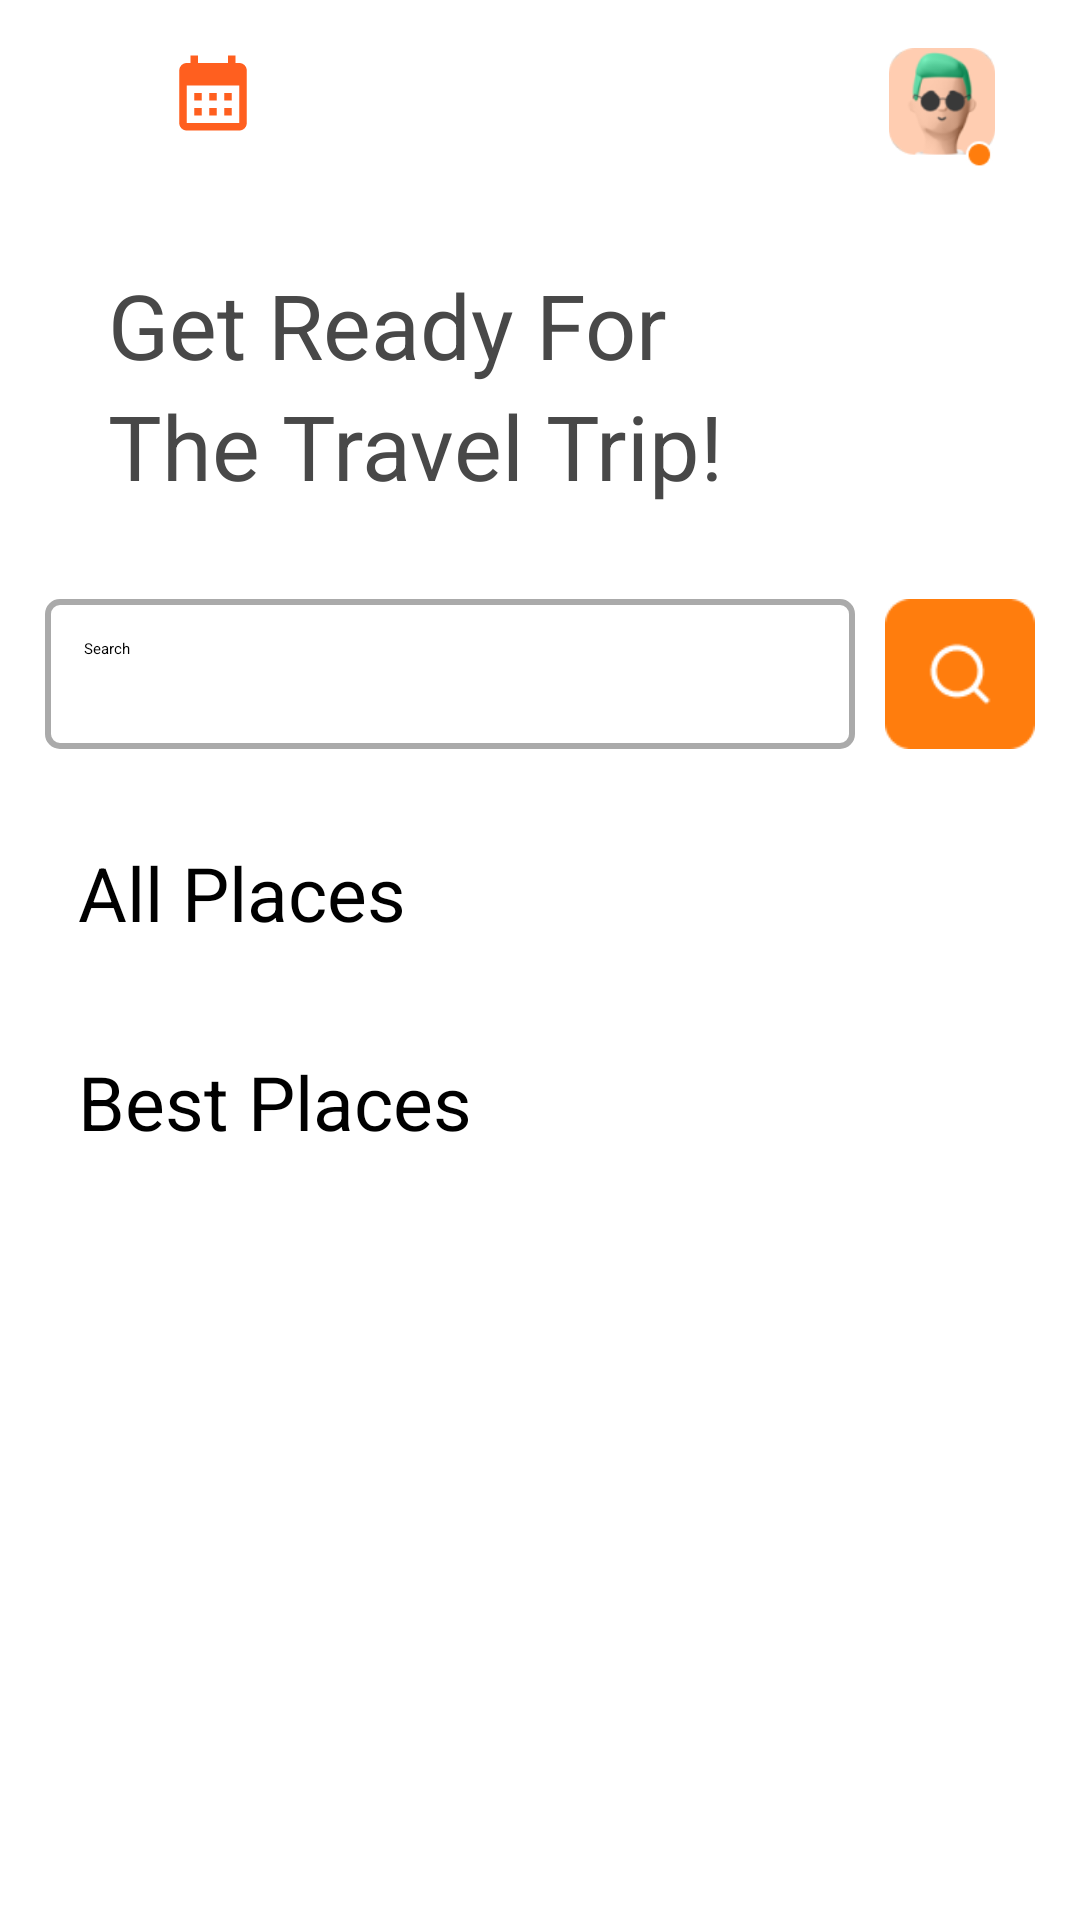

Layout XML and referenced resources for this Android screen:
<!-- AndroidManifest.xml: application theme Theme.TravelApp -->
<!-- res/layout/main_fragment.xml -->
<?xml version="1.0" encoding="utf-8"?>
<ScrollView
    xmlns:android="http://schemas.android.com/apk/res/android"
    android:layout_width="match_parent"
    android:layout_height="match_parent">

    <RelativeLayout
        android:layout_width="match_parent"
        android:layout_height="wrap_content">
    <RelativeLayout
        android:id="@+id/first"
        android:layout_width="match_parent"
        android:padding="16dp"

        android:layout_height="wrap_content">

        <LinearLayout
            android:id="@+id/layout0"
            android:layout_width="match_parent"
            android:layout_height="wrap_content"
            android:orientation="vertical">

            <LinearLayout
                android:layout_width="match_parent"
                android:layout_height="match_parent"
                android:orientation="horizontal"
                android:gravity="center_vertical">

                <ImageView
                    android:id="@+id/discover"
                    android:layout_width="30dp"
                    android:layout_height="30dp"
                    android:src="@drawable/menuuuu"
                    android:layout_marginTop="0dp"
                    android:layout_marginEnd="10dp" />
                <ImageView
                    android:id="@+id/month"
                    android:layout_width="30dp"
                    android:layout_height="30dp"
                    android:src="@drawable/baseline_calendar_month_24"
                    android:layout_marginTop="0dp"
                    android:layout_marginEnd="10dp" />

            </LinearLayout>

        </LinearLayout>

        <ImageView
            android:layout_width="40dp"
            android:layout_height="40dp"
            android:id="@+id/userimage"

            android:src="@drawable/authorrr"
            android:layout_marginTop="0dp"
            android:layout_marginEnd="10dp"
            android:layout_alignParentTop="true"
            android:layout_alignParentEnd="true" />
    </RelativeLayout>
    <RelativeLayout
        android:id="@+id/first11"
        android:layout_width="match_parent"
        android:padding="16dp"
android:layout_below="@+id/first"
        android:layout_height="wrap_content">
        <TextView
            android:layout_width="wrap_content"
            android:layout_height="wrap_content"
            android:text="Get Ready For"
            android:id="@+id/ikikik"
            android:layout_marginLeft="20dp"
            android:textColor="#484848"
            android:textSize="30sp"
            />
        <TextView
            android:layout_width="wrap_content"
            android:layout_height="wrap_content"
            android:text="The Travel Trip!"
            android:layout_marginLeft="20dp"
            android:layout_below="@+id/ikikik"
            android:textColor="#484848"
            android:textSize="30sp"
           />

    </RelativeLayout>


    <RelativeLayout
        android:layout_width="match_parent"
        android:layout_height="wrap_content"
        android:layout_below="@+id/first11"
        android:layout_marginTop="0dp"
        android:id="@+id/relativeLayoutWithSearch">

        <LinearLayout
            android:id="@+id/layout3"
            android:layout_width="match_parent"
            android:layout_height="wrap_content"
            android:orientation="horizontal"
            android:layout_alignParentStart="true"
            android:padding="15dp">

                    <EditText
                android:id="@+id/searchtext"
                android:layout_width="183dp"
                android:layout_height="50dp"
                android:layout_weight="1"
                android:contentDescription="Search Bar"
                android:hint="Search"
                        android:padding="13dp"
                        android:background="@drawable/rectangle_background"
                android:imeOptions="actionSearch"
                android:inputType="text"
                android:textColor="@color/black" />

            <ImageView
                android:id="@+id/searchButton"
                android:layout_width="50dp"
                android:layout_height="50dp"
                android:src="@drawable/searchhhh"
android:layout_marginStart="10dp"
                android:contentDescription="Search Button" />

        </LinearLayout>



    </RelativeLayout>

    <RelativeLayout
        android:id="@+id/first1111"
        android:layout_width="match_parent"
        android:layout_height="wrap_content"
        android:layout_below="@+id/relativeLayoutWithSearch"
        android:padding="16dp">

        <TextView
            android:id="@+id/ikikikxx"
            android:layout_width="wrap_content"
            android:layout_height="wrap_content"
            android:layout_marginLeft="10dp"
            android:text="All Places"
            android:textColor="@color/black"
            android:textSize="25sp" />
        
        
        
        
        

        <androidx.recyclerview.widget.RecyclerView
            android:id="@+id/recyclerView12"
            android:layout_width="wrap_content"
            android:layout_height="wrap_content"
            android:layout_below="@+id/ikikikxx"
            android:layout_marginTop="4dp"
            android:layout_marginEnd="0dp"
             />

        

    </RelativeLayout>
    <RelativeLayout
        android:id="@+id/first1sss111"
        android:layout_width="match_parent"
        android:padding="16dp"
        android:layout_below="@+id/first1111"
        android:layout_height="wrap_content">
        <TextView
            android:layout_width="wrap_content"
            android:layout_height="wrap_content"
            android:text="Best Places"
            android:id="@+id/ikikikxssx"
            android:layout_marginLeft="10dp"
            android:textColor="@color/black"
            android:textSize="25sp"
            />


            <androidx.recyclerview.widget.RecyclerView
                android:id="@+id/recyclerView122"
                android:layout_width="wrap_content"
                android:layout_height="wrap_content"
                android:layout_marginTop="10dp"
                android:layout_below="@+id/ikikikxssx"
                android:layout_marginEnd="0dp"
               />



    </RelativeLayout>

</RelativeLayout>

    </ScrollView>
<!-- resources referenced by this layout -->
<resources>
  <color name="black">#FF000000</color>
  <!-- drawable authorrr: png bitmap (drawable, 7763 bytes) -->
  <!-- drawable baseline_calendar_month_24 (drawable) -->
  <vector android:height="24dp" android:tint="#FF5F1F"
      android:viewportHeight="24" android:viewportWidth="24"
      android:width="24dp" xmlns:android="http://schemas.android.com/apk/res/android">
      <path android:fillColor="@android:color/white" android:pathData="M19,4h-1V2h-2v2H8V2H6v2H5C3.89,4 3.01,4.9 3.01,6L3,20c0,1.1 0.89,2 2,2h14c1.1,0 2,-0.9 2,-2V6C21,4.9 20.1,4 19,4zM19,20H5V10h14V20zM9,14H7v-2h2V14zM13,14h-2v-2h2V14zM17,14h-2v-2h2V14zM9,18H7v-2h2V18zM13,18h-2v-2h2V18zM17,18h-2v-2h2V18z"/>
  </vector>
  <!-- drawable rectangle_background (drawable) -->
  <?xml version="1.0" encoding="utf-8"?>
  <shape xmlns:android="http://schemas.android.com/apk/res/android"
      android:shape="rectangle">
  
      <corners android:radius="4dp" />
  
      <solid android:color="@color/white" />
  
      <stroke
          android:color="#aaaaaa"
          android:width="2dp" />
  
  </shape>
  <!-- drawable searchhhh: png bitmap (drawable, 1255 bytes) -->
  <style name="Theme.TravelApp" parent="Base.Theme.TravelApp">
          
          <item name="android:navigationBarColor">@android:color/transparent</item>
          <item name="android:statusBarColor">@android:color/transparent</item>
          <item name="android:windowLightStatusBar">?attr/isLightTheme</item>
      </style>
  <color name="white">#FFFFFFFF</color>
</resources>
